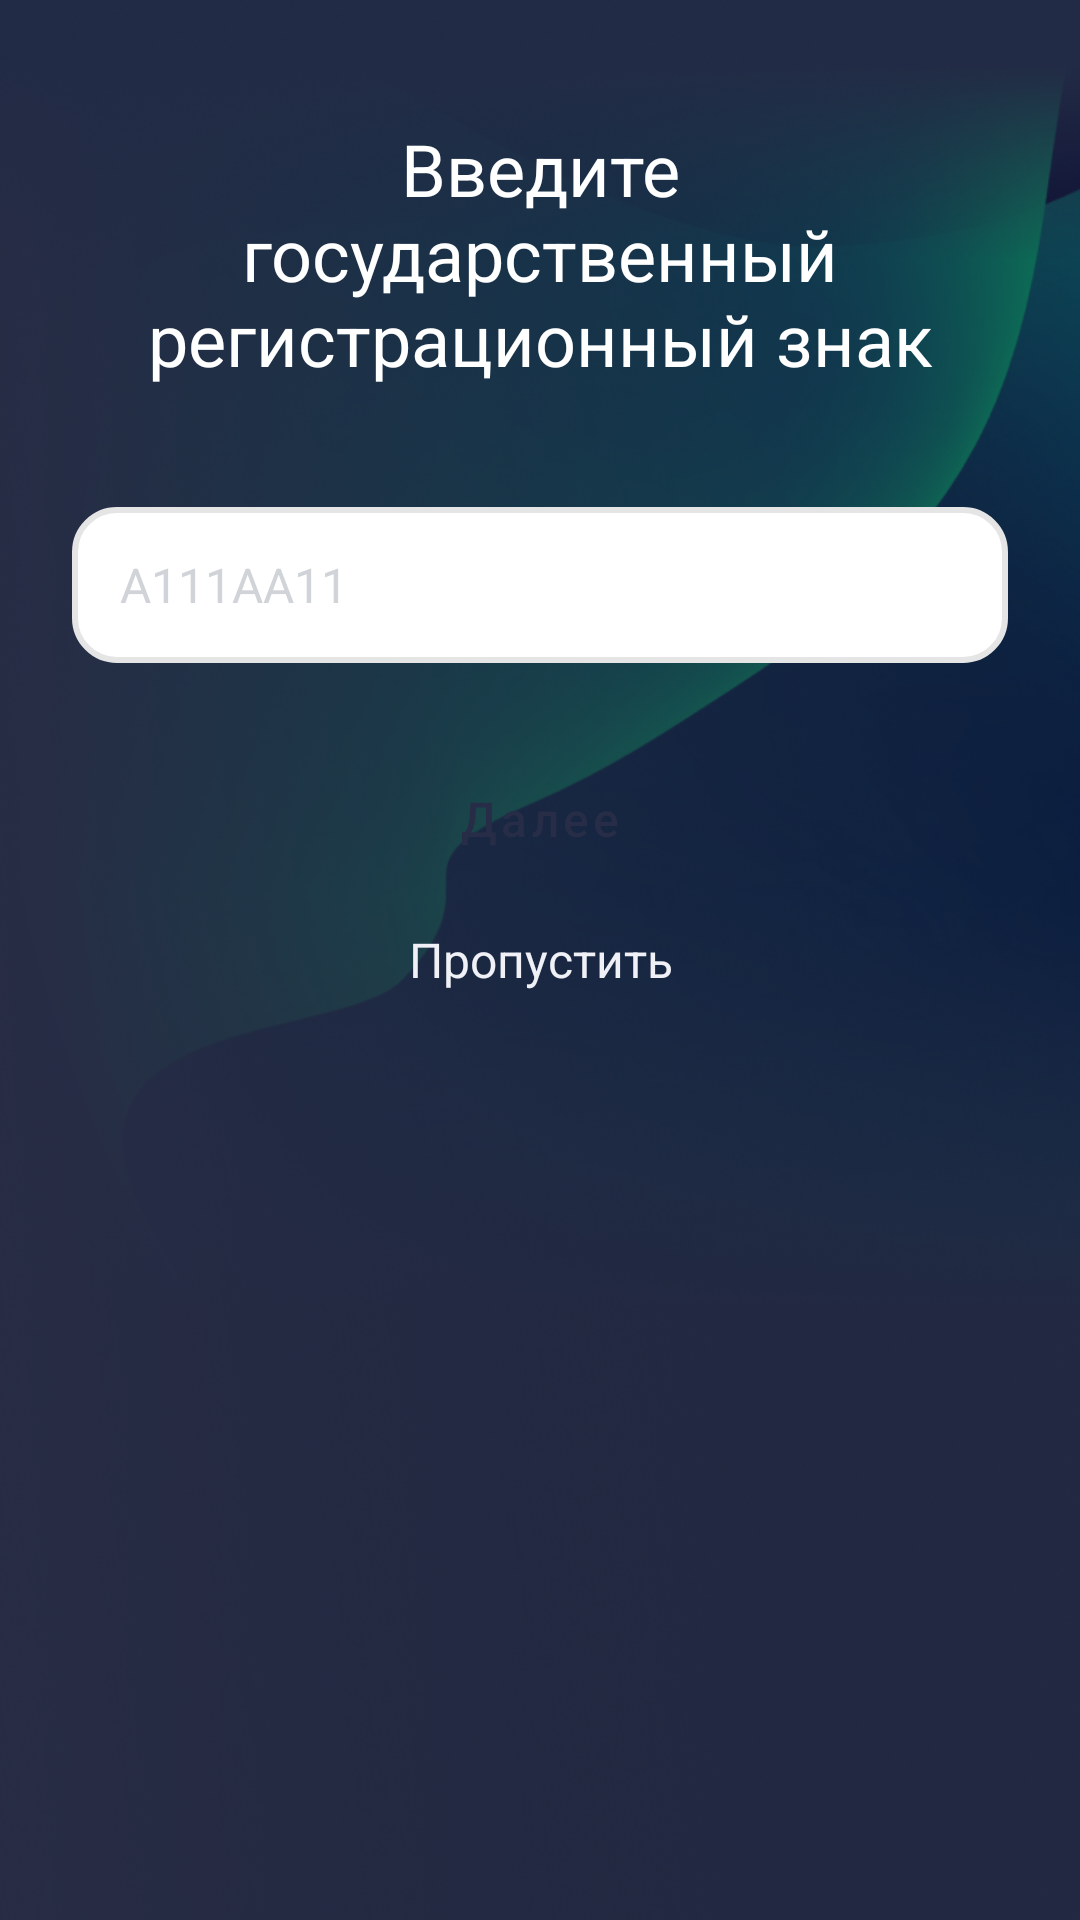

Android layout source for this screen:
<!-- AndroidManifest.xml: application theme Theme.Bipru -->
<!-- res/layout/fragment_vrp.xml -->
<?xml version="1.0" encoding="utf-8"?>
<FrameLayout xmlns:android="http://schemas.android.com/apk/res/android"
    xmlns:tools="http://schemas.android.com/tools"
    android:id="@+id/mainLayout"
    android:layout_width="match_parent"
    android:layout_height="match_parent"
    android:orientation="vertical">

    <LinearLayout
        android:id="@+id/smsCodeLayout"
        android:layout_width="match_parent"
        android:layout_height="match_parent"
        android:background="@drawable/bg_main"
        android:orientation="vertical">

        <com.google.android.material.textview.MaterialTextView
            android:id="@+id/titleCodeTextView"
            android:layout_width="wrap_content"
            android:layout_height="wrap_content"
            android:layout_marginHorizontal="@dimen/dimen_24"
            android:layout_marginTop="@dimen/dimen_28"
            android:gravity="center"
            android:padding="@dimen/dimen_12"
            android:text="@string/enter_vehicle_registration_plates"
            android:textColor="@color/white"
            android:textSize="24sp" />

        <com.google.android.material.textfield.TextInputEditText
            android:id="@+id/codeEditText"
            style="@style/TextEditStyle"
            android:layout_width="match_parent"
            android:layout_height="@dimen/dimen_52"
            android:layout_marginHorizontal="@dimen/dimen_24"
            android:layout_marginVertical="@dimen/dimen_28"
            android:layout_marginTop="28dp"
            android:maxLines="1"
            android:textColorHint="@color/gray_D0D3D8"
            android:hint="@string/vrp_hint"
            android:maxLength="8"
            android:paddingHorizontal="@dimen/dimen_16"
            android:textSize="@dimen/text_16"
            android:visibility="visible" />

        <Button
            android:id="@+id/nextButton"
            style="@style/GreenActionButtonStyle"
            android:layout_width="match_parent"
            android:enabled="false"
            android:layout_height="wrap_content"
            android:layout_marginHorizontal="@dimen/dimen_24"
            android:layout_marginBottom="12dp"
            android:text="@string/next" />

        <com.google.android.material.textview.MaterialTextView
            android:id="@+id/skipTextView"
            android:layout_width="wrap_content"
            android:layout_height="wrap_content"
            android:layout_gravity="center"
            android:gravity="center"
            android:text="@string/skip"
            android:textColor="@color/gray_EFF1F6"
            android:textSize="16sp"
            tools:visibility="visible" />

    </LinearLayout>

</FrameLayout>
<!-- resources referenced by this layout -->
<resources>
  <color name="gray_D0D3D8">#D0D3D8</color>
  <color name="gray_EFF1F6">#EFF1F6</color>
  <color name="white">#FFFFFFFF</color>
  <dimen name="dimen_12">12dp</dimen>
  <dimen name="dimen_16">16dp</dimen>
  <dimen name="dimen_24">24dp</dimen>
  <dimen name="dimen_28">28dp</dimen>
  <dimen name="dimen_52">52dp</dimen>
  <dimen name="text_16">16sp</dimen>
  <!-- drawable bg_main: png bitmap (drawable, 515330 bytes) -->
  <string name="enter_vehicle_registration_plates">Введите государственный регистрационный знак</string>
  <string name="next">Далее</string>
  <string name="skip">Пропустить</string>
  <string name="vrp_hint">A111AA11</string>
  <style name="GreenActionButtonStyle" parent="ActionButtonStyle">
          <item name="backgroundTint">@color/colorAccent</item>
          <item name="android:textColor">@color/colorPrimaryDark</item>
      </style>
  <style name="TextEditStyle">
          <item name="android:background">@drawable/bg_border_grey</item>
          <item name="android:textSize">@dimen/text_16</item>
          <item name="android:textColorHint">@color/gray_636D7C</item>
      </style>
  <style name="Theme.Bipru" parent="Theme.MaterialComponents.Light.NoActionBar">
          
          <item name="colorPrimary">@color/colorPrimaryDark</item>
          <item name="colorPrimaryVariant">@color/gray_EFF1F6</item>
          <item name="colorOnPrimary">@color/black</item>
          
          <item name="colorSecondary">@color/colorAccent</item>
          <item name="colorSecondaryVariant">@color/gray_EFF1F6</item>
          <item name="colorOnSecondary">@color/black</item>
          
          <item name="android:statusBarColor" tools:targetApi="l">@color/colorPrimaryDark</item>
          
          <item name="colorOnSurface">@color/gray_EFF1F6</item>
  
          <item name="actionMenuTextColor">@color/colorAccent</item>
          <item name="android:actionMenuTextColor">@color/colorAccent</item>
          <item name="android:fitsSystemWindows">true</item>
  
      </style>
  <style name="ActionButtonStyle" parent="Widget.MaterialComponents.Button.UnelevatedButton">
          <item name="android:layout_width">match_parent</item>
          <item name="android:layout_height">@dimen/dimen_48</item>
          <item name="android:textSize">@dimen/text_16</item>
          <item name="android:textAllCaps">false</item>
          <item name="cornerRadius">6dp</item>
          <item name="android:theme">@style/Theme.MaterialComponents</item>
          <item name="android:insetBottom">0dp</item>
          <item name="android:insetTop">0dp</item>
          <item name="backgroundTint">@color/white</item>
      </style>
  <color name="colorAccent">#38D0A3</color>
  <color name="colorPrimaryDark">#282D47</color>
  <!-- drawable bg_border_grey (drawable) -->
  <?xml version="1.0" encoding="utf-8"?>
  <shape xmlns:android="http://schemas.android.com/apk/res/android"
      android:shape="rectangle">
      <corners android:radius="14dp" />
      <solid android:color="@android:color/white" />
      <stroke
          android:width="2dip"
          android:color="@color/gray_E5E5E5" />
  </shape>
  <color name="gray_636D7C">#636D7C</color>
  <color name="black">#FF000000</color>
  <dimen name="dimen_48">48dp</dimen>
  <color name="gray_E5E5E5">#E5E5E5</color>
</resources>
